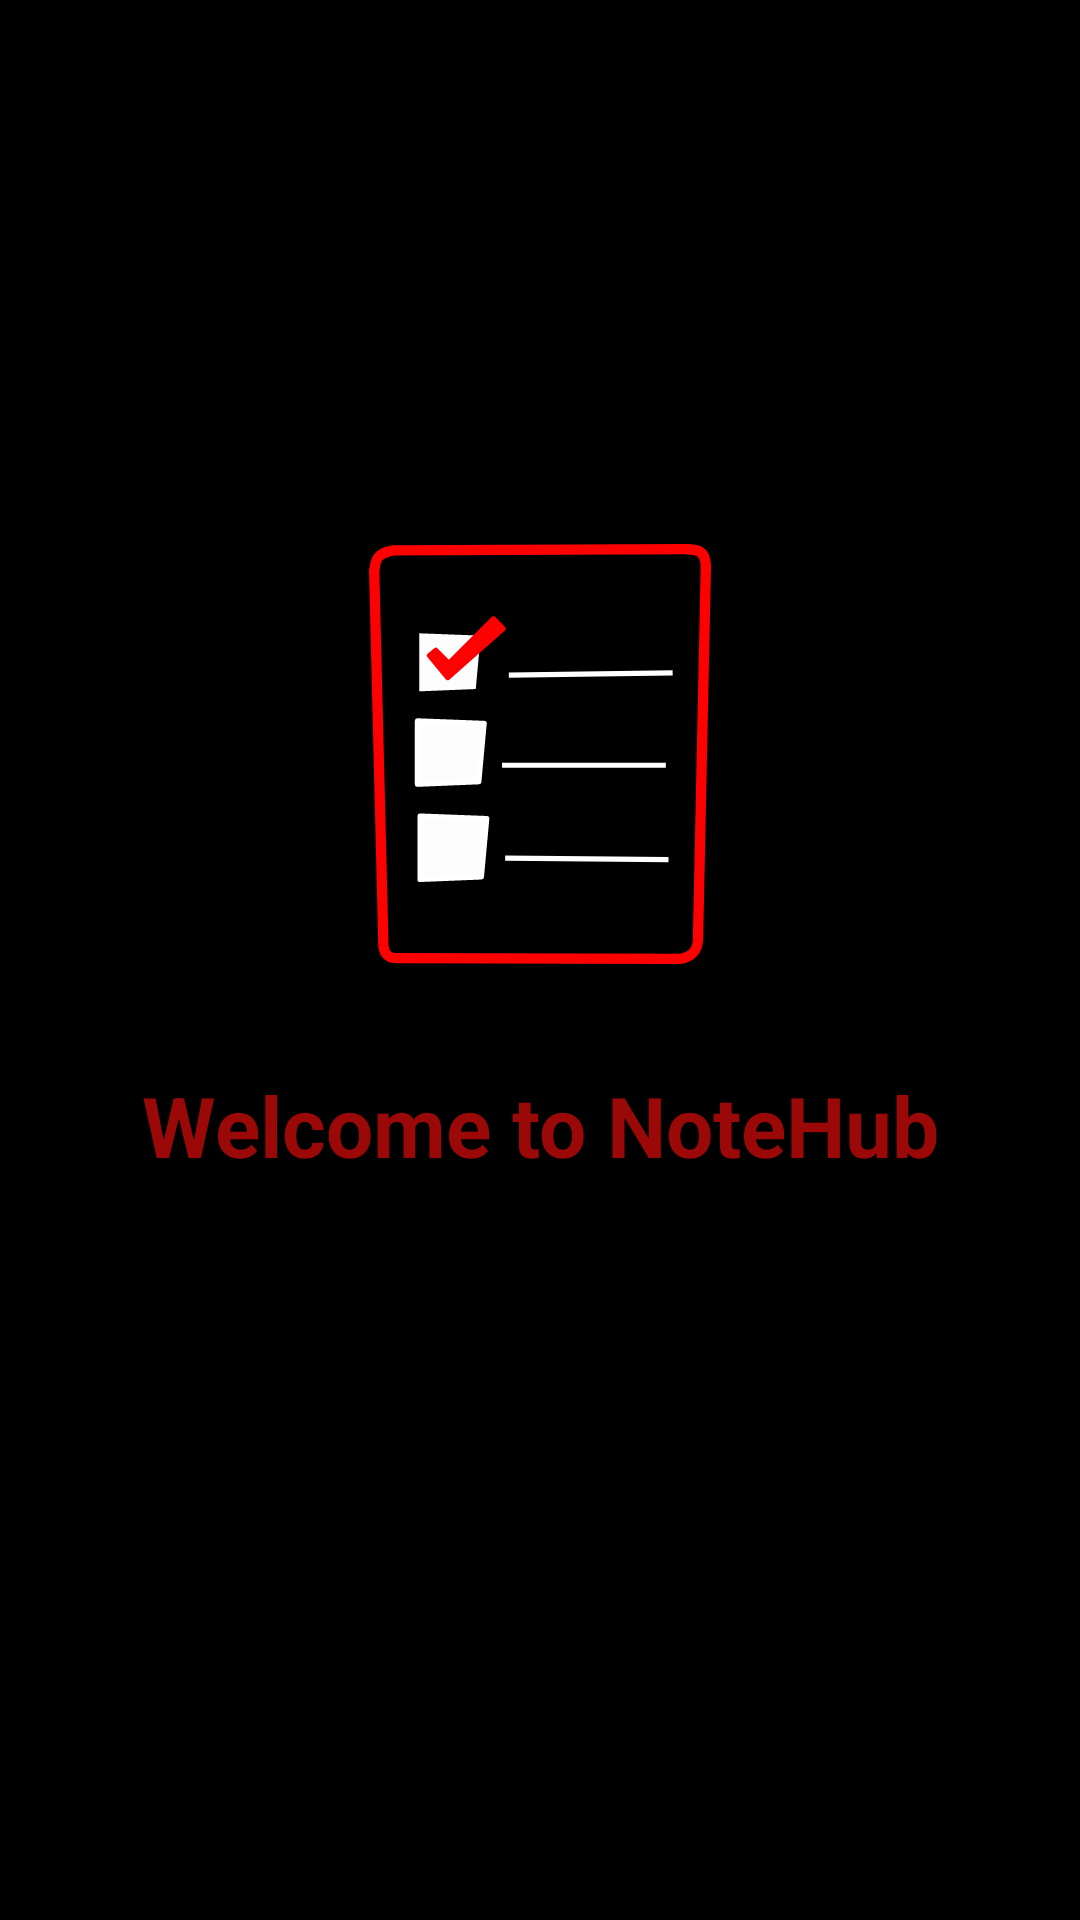

This screen was rendered from an Android layout file. Write that file and the resources it references.
<!-- AndroidManifest.xml: application theme Theme.NoteHub -->
<!-- res/layout/activity_splash_screen.xml -->
<?xml version="1.0" encoding="utf-8"?>
<androidx.appcompat.widget.LinearLayoutCompat xmlns:android="http://schemas.android.com/apk/res/android"
    xmlns:app="http://schemas.android.com/apk/res-auto"
    xmlns:tools="http://schemas.android.com/tools"
    android:layout_width="match_parent"
    android:layout_height="match_parent"
    android:background="@color/black"
    tools:context=".SplashScreen">


    <androidx.appcompat.widget.LinearLayoutCompat
        android:layout_width="match_parent"
        android:layout_height="match_parent"
        android:orientation="vertical"
        android:gravity="center">

        <ImageView
            android:id="@+id/ivIcon"
            android:layout_width="180dp"
            android:layout_height="140dp"
            android:src="@drawable/ic_liste"
            android:layout_gravity="center"
            android:layout_margin="12dp"
            />
        <TextView
            android:layout_width="match_parent"
            android:layout_height="wrap_content"
            android:text="Welcome to NoteHub"
            android:textColor="#9A0808"
            android:textSize="28sp"
            android:textStyle="bold"
            android:gravity="center"
            android:layout_marginTop="23dp"/>

        <ProgressBar
            android:layout_width="45dp"
            android:layout_height="65dp"
            style="?android:attr/progressBarStyle"
            android:layout_marginTop="12dp"
            android:theme="@style/ProgressBar"/>




    </androidx.appcompat.widget.LinearLayoutCompat>

</androidx.appcompat.widget.LinearLayoutCompat>
<!-- resources referenced by this layout -->
<resources>
  <color name="black">#FF000000</color>
  <!-- drawable ic_liste: vector/xml drawable (drawable, 2330 chars, omitted) -->
  <style name="ProgressBar">
          <item name="colorSecondary">#B51616</item>
      </style>
  <style name="Theme.NoteHub" parent="Theme.MaterialComponents.DayNight.DarkActionBar">
          
          <item name="colorPrimary">@color/purple_500</item>
          <item name="colorPrimaryVariant">@color/black</item>
          <item name="colorOnPrimary">@color/white</item>
          
          <item name="colorSecondary">@color/teal_200</item>
          <item name="colorSecondaryVariant">@color/teal_700</item>
          <item name="colorOnSecondary">@color/black</item>
          
          <item name="android:statusBarColor" tools:targetApi="l">?attr/colorPrimaryVariant</item>
          
      </style>
  <color name="purple_500">#181718</color>
  <color name="white">#FFFFFFFF</color>
  <color name="teal_200">#FF03DAC5</color>
  <color name="teal_700">#FF018786</color>
</resources>
